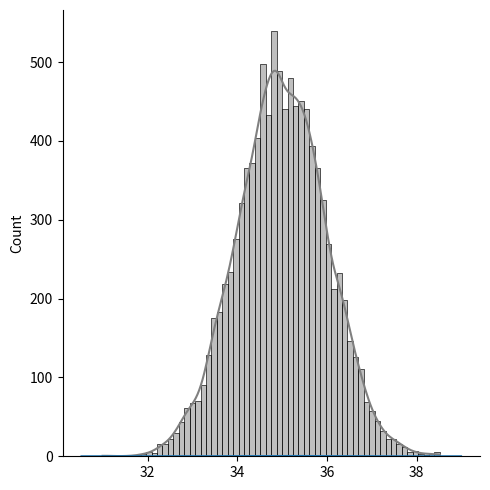

Recreate this plot in Python.
##22 Seaborn Library
import seaborn as sns
import matplotlib.pyplot as plt
import numpy as np

x=np.random.normal(35,1,10000)
#plt.hist(x)
#plt.show()
#sns.histplot(x)
sns.displot(x,kde=True,color="gray")
sns.kdeplot(x) # sadece grafiği gösterir.
plt.show()